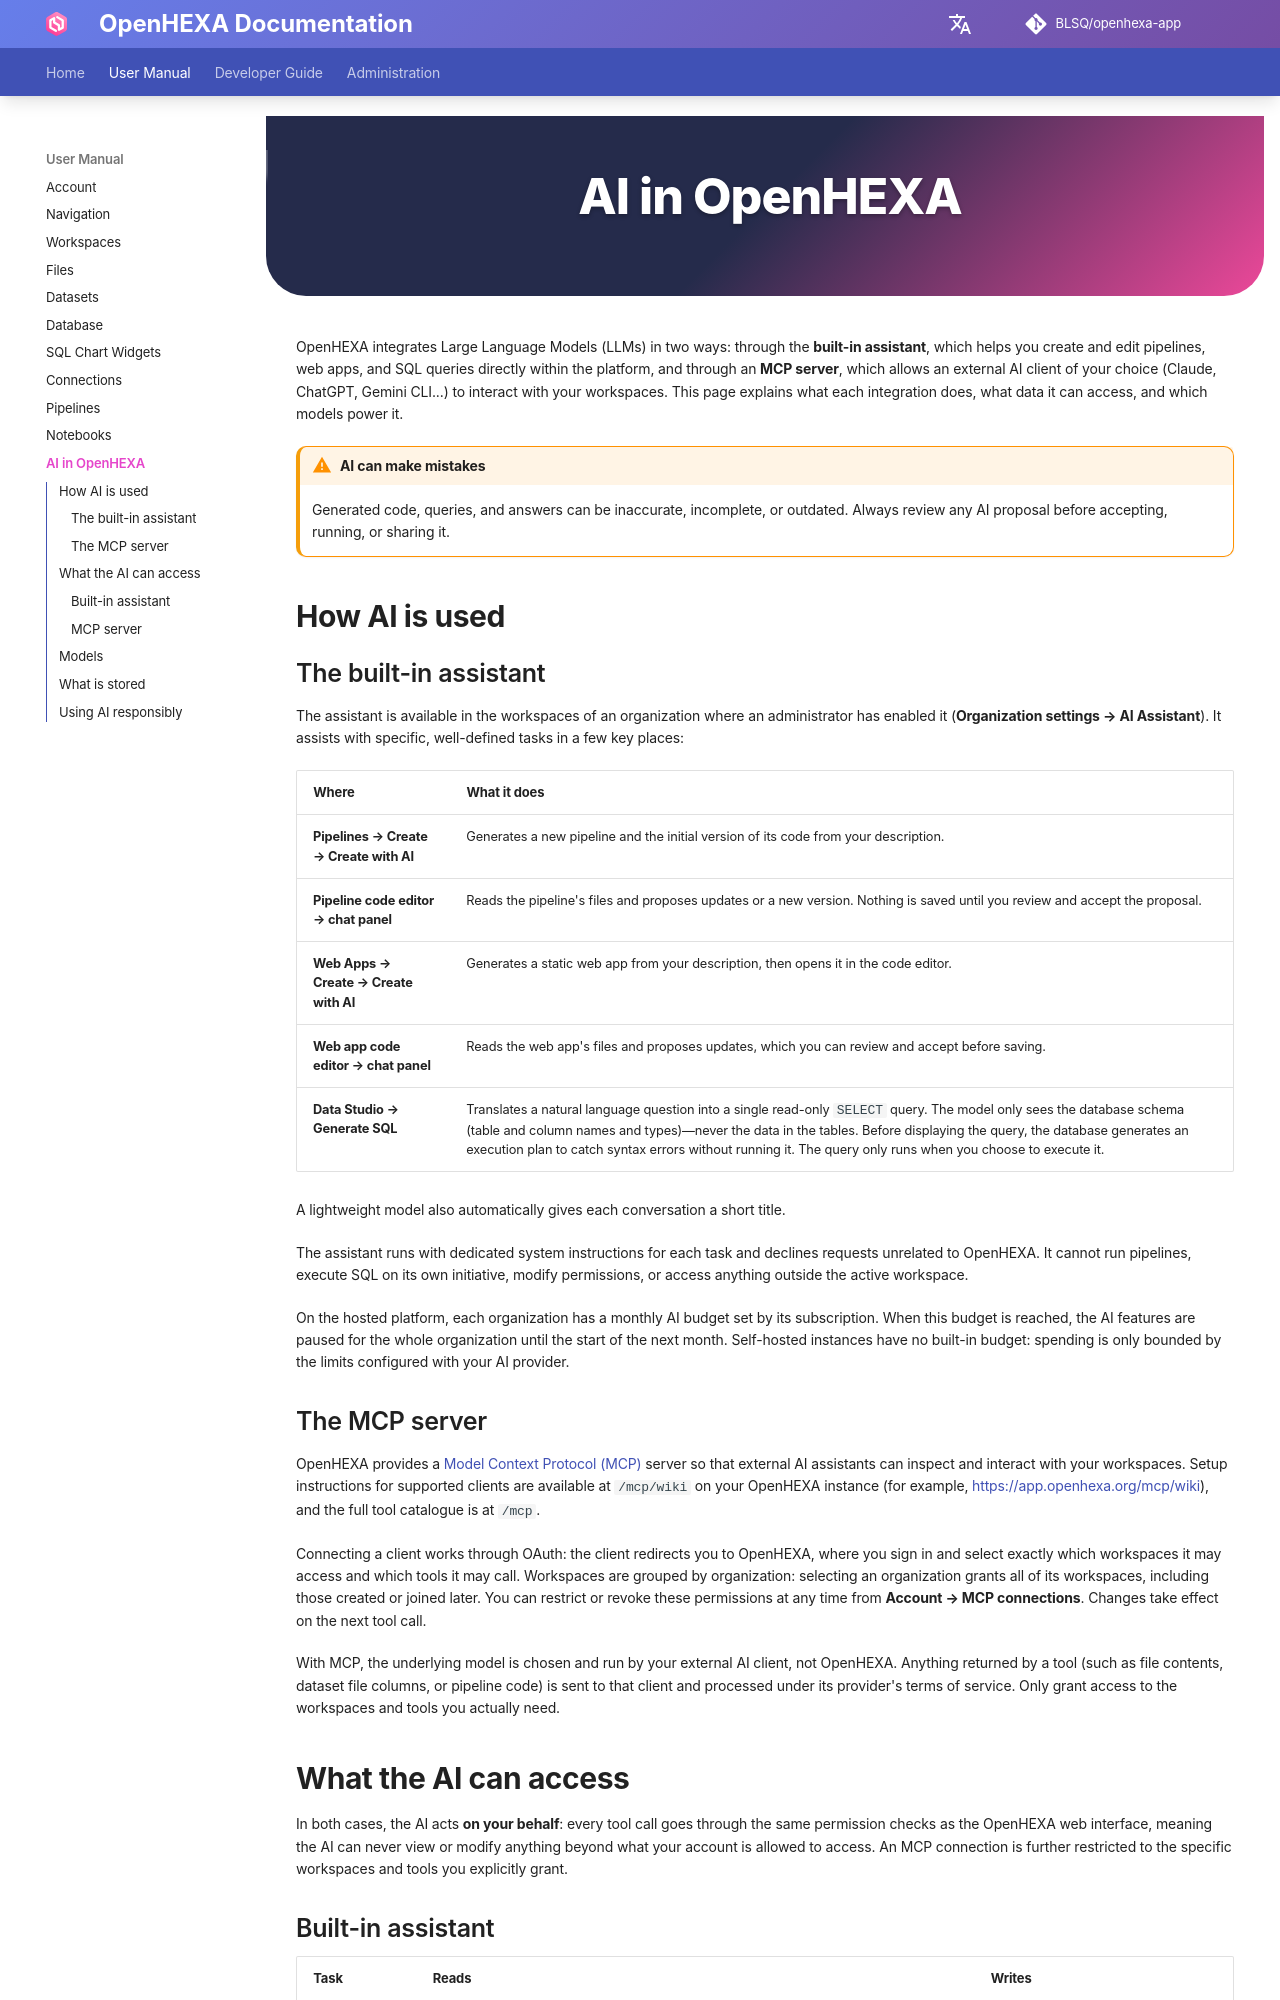

repository: BLSQ/openhexa-app · page: ai/index.html · generator: mkdocs

<div class="hero-section">
  <h1><i class="fas fa-hexagon" style="margin-right: 0.5rem;"></i>AI in OpenHEXA</h1>
</div>
</div>

OpenHEXA integrates Large Language Models (LLMs) in two ways: through the **built-in assistant**, which helps you create and edit pipelines, web apps, and SQL queries directly within the platform, and through an **MCP server**, which allows an external AI client of your choice (Claude, ChatGPT, Gemini CLI...) to interact with your workspaces. This page explains what each integration does, what data it can access, and which models power it.

!!! warning "AI can make mistakes"
    Generated code, queries, and answers can be inaccurate, incomplete, or outdated. Always review any AI proposal before accepting, running, or sharing it.

## How AI is used

### The built-in assistant

The assistant is available in the workspaces of an organization where an administrator has enabled it (**Organization settings → AI Assistant**). It assists with specific, well-defined tasks in a few key places:

| Where | What it does |
| --- | --- |
| **Pipelines → Create → Create with AI** | Generates a new pipeline and the initial version of its code from your description. |
| **Pipeline code editor → chat panel** | Reads the pipeline's files and proposes updates or a new version. Nothing is saved until you review and accept the proposal. |
| **Web Apps → Create → Create with AI** | Generates a static web app from your description, then opens it in the code editor. |
| **Web app code editor → chat panel** | Reads the web app's files and proposes updates, which you can review and accept before saving. |
| **Data Studio → Generate SQL** | Translates a natural language question into a single read-only `SELECT` query. The model only sees the database schema (table and column names and types)—never the data in the tables. Before displaying the query, the database generates an execution plan to catch syntax errors without running it. The query only runs when you choose to execute it. |

A lightweight model also automatically gives each conversation a short title.

The assistant runs with dedicated system instructions for each task and declines requests unrelated to OpenHEXA. It cannot run pipelines, execute SQL on its own initiative, modify permissions, or access anything outside the active workspace.

On the hosted platform, each organization has a monthly AI budget set by its subscription. When this budget is reached, the AI features are paused for the whole organization until the start of the next month. Self-hosted instances have no built-in budget: spending is only bounded by the limits configured with your AI provider.

### The MCP server

OpenHEXA provides a [Model Context Protocol (MCP)](https://modelcontextprotocol.io) server so that external AI assistants can inspect and interact with your workspaces. Setup instructions for supported clients are available at `/mcp/wiki` on your OpenHEXA instance (for example, <https://app.openhexa.org/mcp/wiki>), and the full tool catalogue is at `/mcp`.

Connecting a client works through OAuth: the client redirects you to OpenHEXA, where you sign in and select exactly which workspaces it may access and which tools it may call. Workspaces are grouped by organization: selecting an organization grants all of its workspaces, including those created or joined later. You can restrict or revoke these permissions at any time from **Account → MCP connections**. Changes take effect on the next tool call.

With MCP, the underlying model is chosen and run by your external AI client, not OpenHEXA. Anything returned by a tool (such as file contents, dataset file columns, or pipeline code) is sent to that client and processed under its provider's terms of service. Only grant access to the workspaces and tools you actually need.

## What the AI can access

In both cases, the AI acts **on your behalf**: every tool call goes through the same permission checks as the OpenHEXA web interface, meaning the AI can never view or modify anything beyond what your account is allowed to access. An MCP connection is further restricted to the specific workspaces and tools you explicitly grant.
